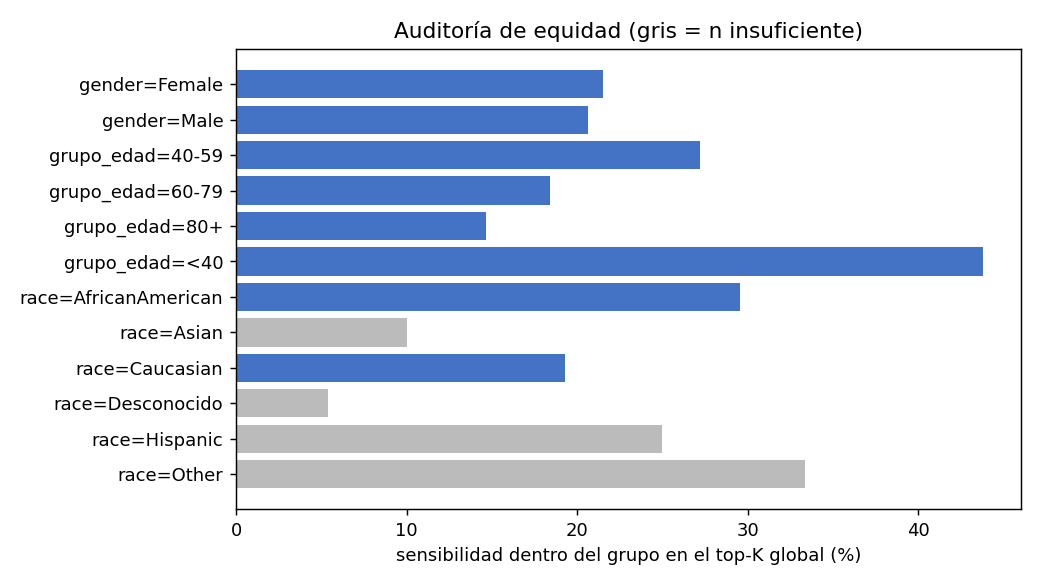

The file beside this chart, header and first rows:
variable, grupo, n, prevalencia, pct_priorizado, sensibilidad_at_k, n_positivos, n_suficiente
gender, Female, 10490, 0.1137, 0.1026, 0.2154, 1193, True
gender, Male, 9313, 0.1135, 0.09718, 0.2062, 1057, True
grupo_edad, 40-59, 5354, 0.1016, 0.1093, 0.2721, 544, True
grupo_edad, 60-79, 9349, 0.1192, 0.09477, 0.184, 1114, True
grupo_edad, 80+, 3877, 0.1215, 0.08486, 0.1465, 471, True
grupo_edad, <40, 1223, 0.09894, 0.148, 0.438, 121, True
race, AfricanAmerican, 3747, 0.1065, 0.1369, 0.2957, 399, True
race, Asian, 130, 0.07692, 0.04615, 0.1, 10, False
race, Caucasian, 14810, 0.1171, 0.09278, 0.1926, 1734, True
race, Desconocido, 429, 0.08625, 0.02797, 0.05405, 37, False
race, Hispanic, 377, 0.1061, 0.1114, 0.25, 40, False
race, Other, 310, 0.09677, 0.1097, 0.3333, 30, False
